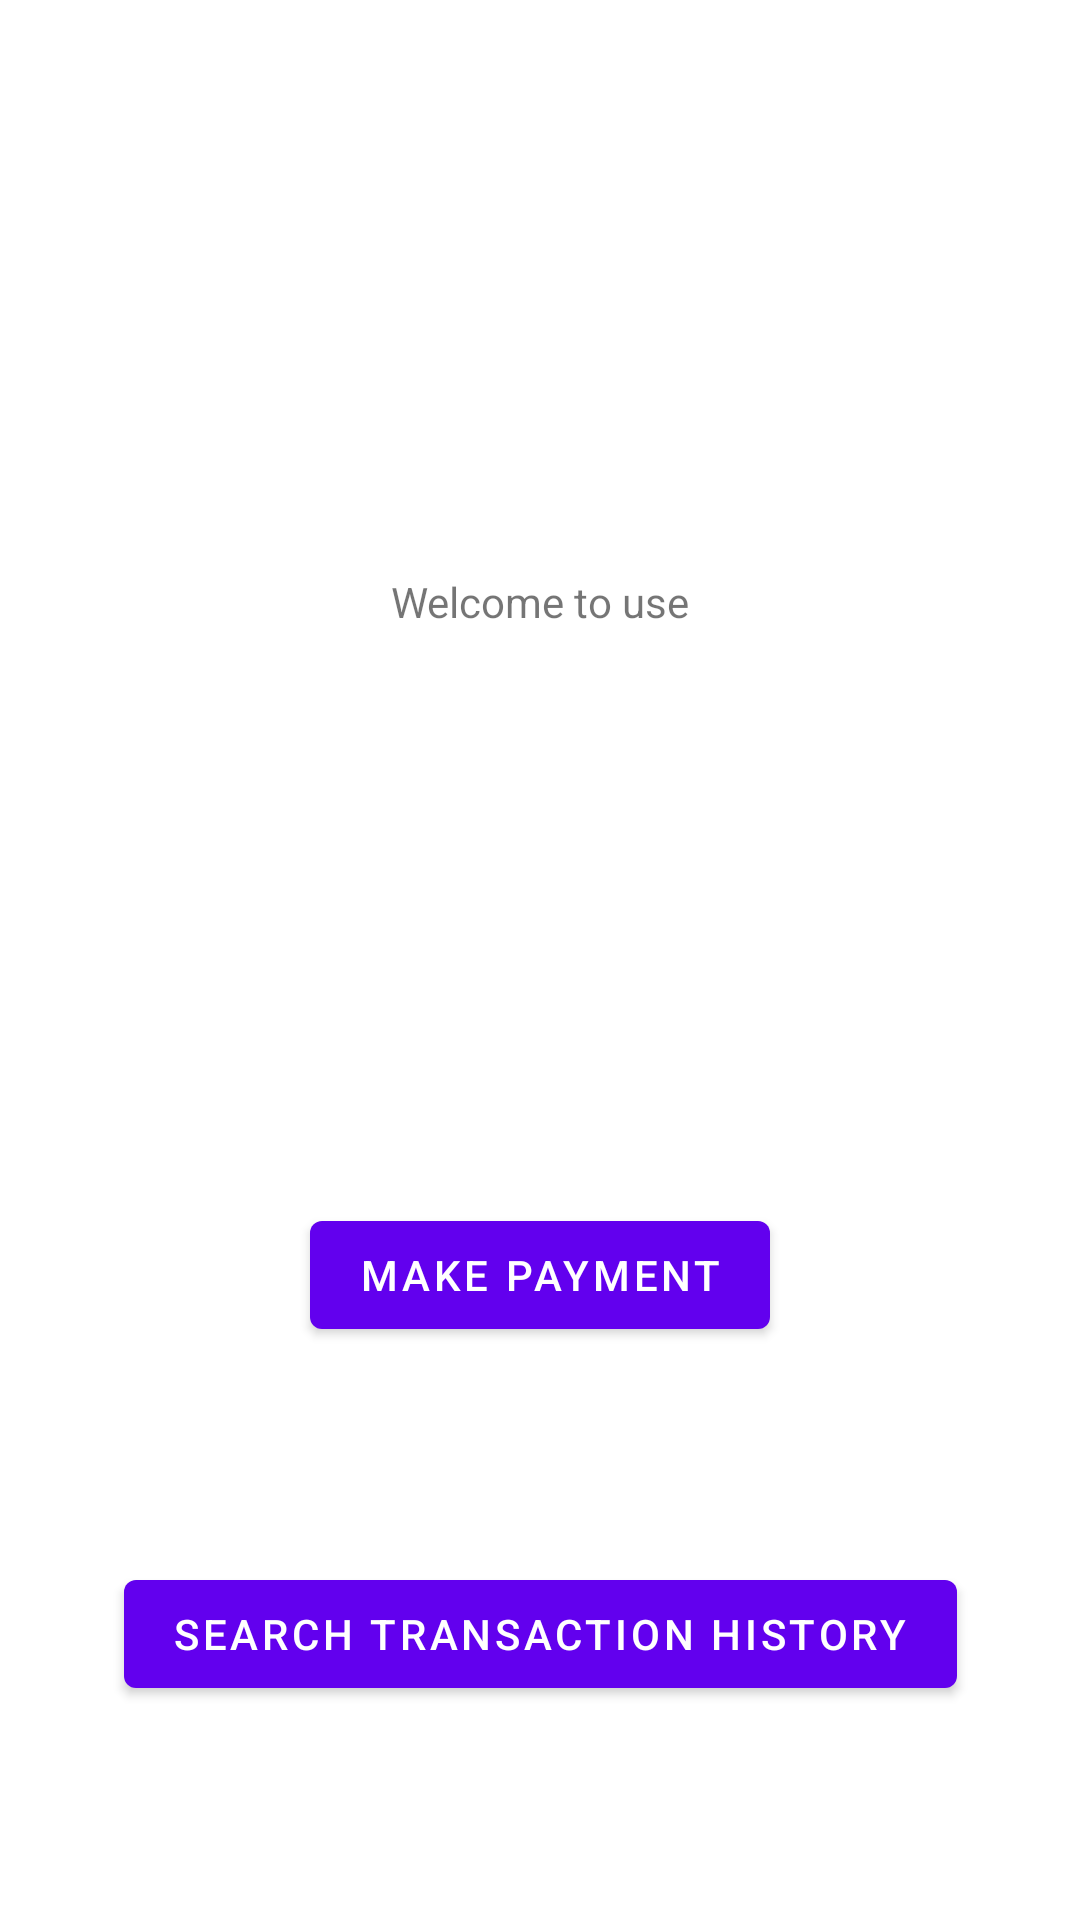

Produce the Android XML layout that renders to this screen, including the resource entries it uses.
<!-- AndroidManifest.xml: application theme Theme.TransactionTerminal -->
<!-- res/layout/fragment_first.xml -->
<?xml version="1.0" encoding="utf-8"?>
<androidx.constraintlayout.widget.ConstraintLayout
    xmlns:android="http://schemas.android.com/apk/res/android"
    xmlns:app="http://schemas.android.com/apk/res-auto"
    xmlns:tools="http://schemas.android.com/tools"
    android:layout_width="match_parent"
    android:layout_height="match_parent"
    android:layout_margin="20dp"
    tools:context=".ui.FirstFragment">

    <TextView
        android:id="@+id/textview_first"
        android:layout_width="wrap_content"
        android:layout_height="wrap_content"
        android:text="@string/hello_first_fragment"
        app:layout_constraintBottom_toTopOf="@id/button_pay"
        app:layout_constraintEnd_toEndOf="parent"
        app:layout_constraintStart_toStartOf="parent"
        app:layout_constraintTop_toTopOf="parent" />

    <Button
        android:id="@+id/button_pay"
        android:layout_width="wrap_content"
        android:layout_height="wrap_content"
        android:text="@string/make_payment"
        app:layout_constraintBottom_toBottomOf="parent"
        app:layout_constraintEnd_toEndOf="parent"
        app:layout_constraintStart_toStartOf="parent"
        app:layout_constraintTop_toBottomOf="@id/textview_first" />

    <Button
        android:id="@+id/button_search"
        android:layout_width="wrap_content"
        android:layout_height="wrap_content"
        android:text="@string/search_transaction"
        app:layout_constraintBottom_toBottomOf="parent"
        app:layout_constraintEnd_toEndOf="parent"
        app:layout_constraintStart_toStartOf="parent"
        app:layout_constraintTop_toBottomOf="@id/button_pay" />

</androidx.constraintlayout.widget.ConstraintLayout>
<!-- resources referenced by this layout -->
<resources>
  <string name="hello_first_fragment">Welcome to use</string>
  <string name="make_payment">Make payment</string>
  <string name="search_transaction">Search transaction history</string>
  <style name="Theme.TransactionTerminal" parent="Theme.MaterialComponents.DayNight.DarkActionBar">
          
          <item name="colorPrimary">@color/purple_500</item>
          <item name="colorPrimaryVariant">@color/purple_700</item>
          <item name="colorOnPrimary">@color/white</item>
          
          <item name="colorSecondary">@color/teal_200</item>
          <item name="colorSecondaryVariant">@color/teal_700</item>
          <item name="colorOnSecondary">@color/black</item>
          
          <item name="android:statusBarColor" tools:targetApi="l">?attr/colorPrimaryVariant</item>
          
      </style>
  <!-- not gathered from this repository: default colours our renderer supplied (Android Studio template values) -->
  <color name="purple_500">#FF6200EE</color>
  <color name="purple_700">#FF3700B3</color>
  <color name="teal_200">#FF03DAC5</color>
  <color name="teal_700">#FF018786</color>
  <color name="black">#FF000000</color>
  <color name="white">#FFFFFFFF</color>
</resources>
